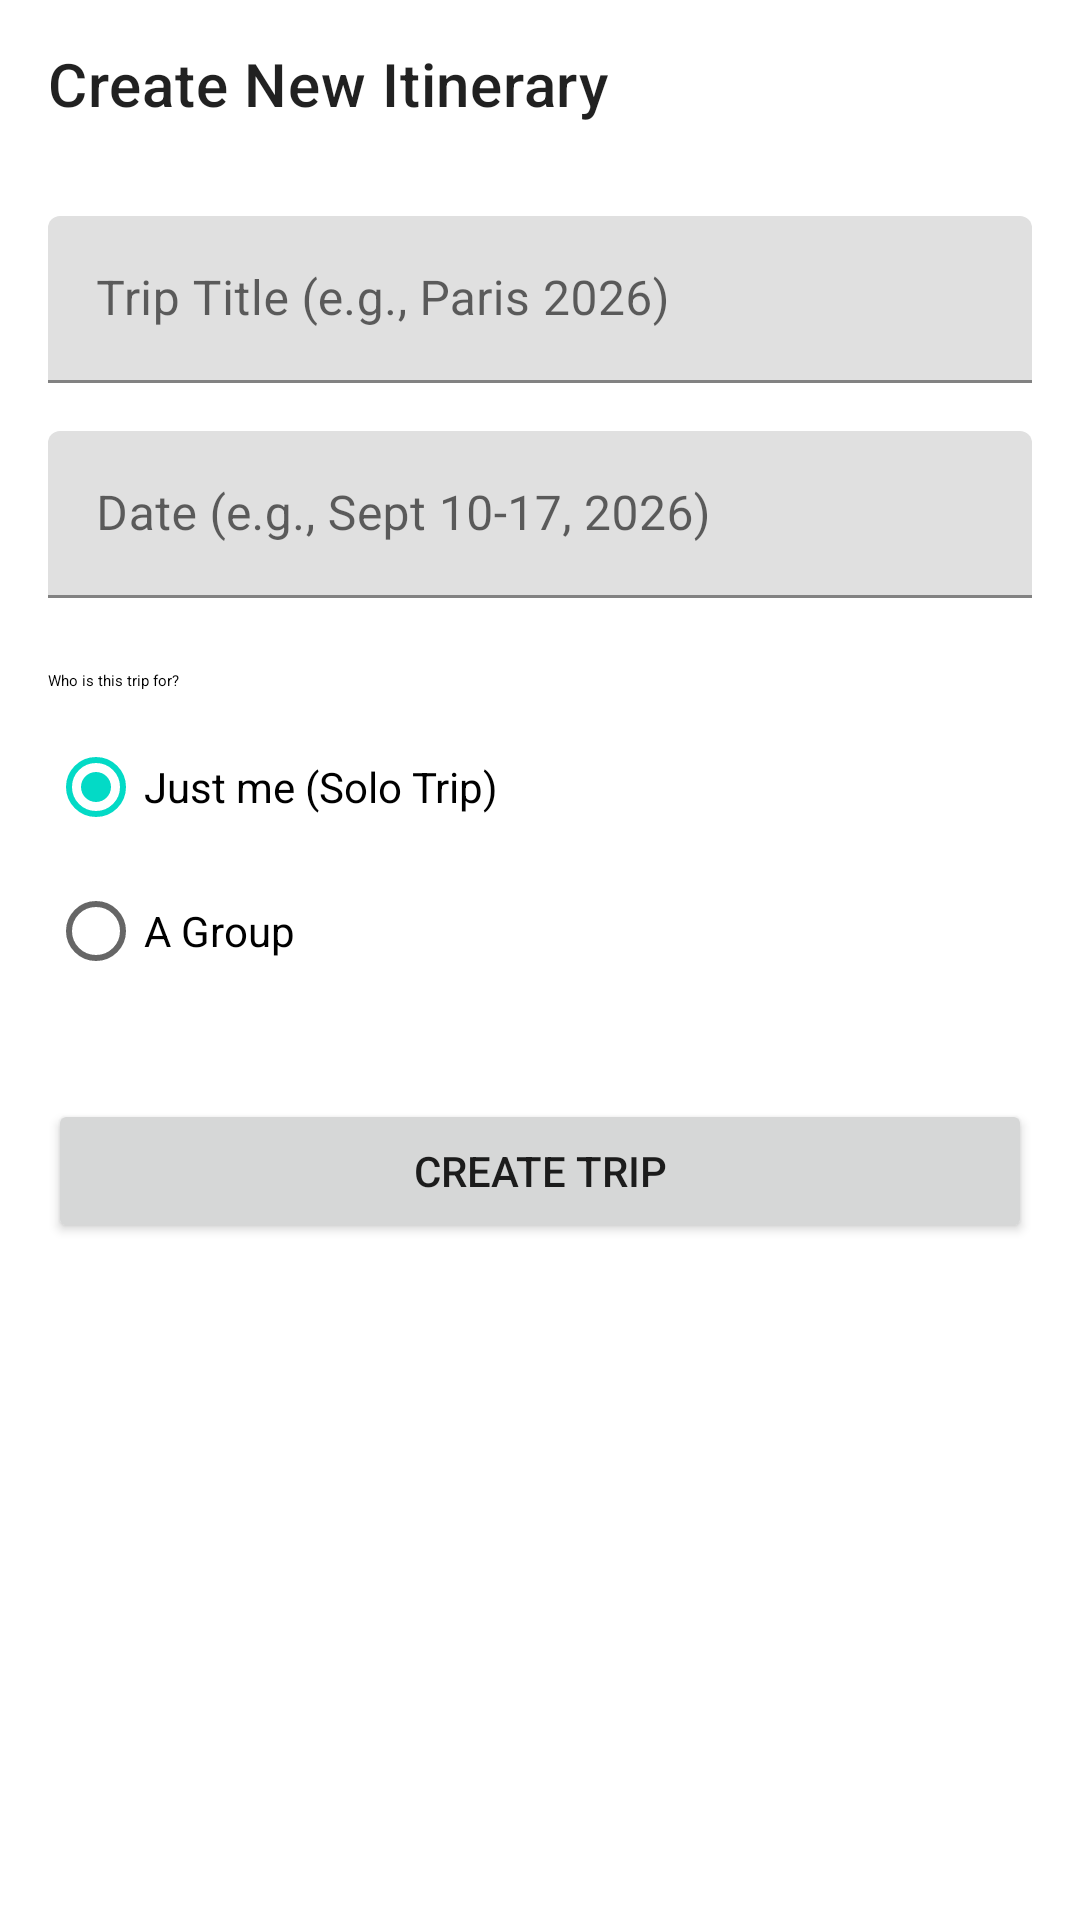

Reconstruct the res/layout file that produces this screen, plus the resources it refers to.
<!-- AndroidManifest.xml: application theme Theme.Blm -->
<!-- res/layout/activity_create_trip.xml -->
<?xml version="1.0" encoding="utf-8"?>
<LinearLayout
    xmlns:android="http://schemas.android.com/apk/res/android"
    xmlns:app="http://schemas.android.com/apk/res-auto"
    xmlns:tools="http://schemas.android.com/tools"
    android:layout_width="match_parent"
    android:layout_height="match_parent"
    android:orientation="vertical"
    tools:context=".ui.create.CreateTripActivity">

    
    <com.google.android.material.appbar.MaterialToolbar
        android:id="@+id/toolbar"
        android:layout_width="match_parent"
        android:layout_height="?attr/actionBarSize"
        app:title="Create New Itinerary"
        app:navigationIcon="@drawable/ic_close" /> 

    
    <LinearLayout
        android:layout_width="match_parent"
        android:layout_height="wrap_content"
        android:orientation="vertical"
        android:padding="16dp">

        
        <com.google.android.material.textfield.TextInputLayout
            android:layout_width="match_parent"
            android:layout_height="wrap_content"
            android:hint="Trip Title (e.g., Paris 2026)">

            <com.google.android.material.textfield.TextInputEditText
                android:id="@+id/etTripTitle"
                android:layout_width="match_parent"
                android:layout_height="wrap_content"
                android:inputType="textCapWords"/>
        </com.google.android.material.textfield.TextInputLayout>

        
        <com.google.android.material.textfield.TextInputLayout
            android:layout_width="match_parent"
            android:layout_height="wrap_content"
            android:layout_marginTop="16dp"
            android:hint="Date (e.g., Sept 10-17, 2026)">

            <com.google.android.material.textfield.TextInputEditText
                android:id="@+id/etTripDate"
                android:layout_width="match_parent"
                android:layout_height="wrap_content"
                android:inputType="text"/>
        </com.google.android.material.textfield.TextInputLayout>

        
        <TextView
            android:layout_width="wrap_content"
            android:layout_height="wrap_content"
            android:layout_marginTop="24dp"
            android:text="Who is this trip for?"
            android:textAppearance="?attr/textAppearanceTitleMedium" />

        <RadioGroup
            android:id="@+id/radioGroupTripType"
            android:layout_width="match_parent"
            android:layout_height="wrap_content"
            android:layout_marginTop="8dp">

            <RadioButton
                android:id="@+id/radioSolo"
                android:layout_width="wrap_content"
                android:layout_height="wrap_content"
                android:text="Just me (Solo Trip)"
                android:checked="true"/>

            <RadioButton
                android:id="@+id/radioGroup"
                android:layout_width="wrap_content"
                android:layout_height="wrap_content"
                android:text="A Group"/>
        </RadioGroup>

        

        
        <Button
            android:id="@+id/btnCreateTrip"
            android:layout_width="match_parent"
            android:layout_height="wrap_content"
            android:layout_marginTop="32dp"
            android:text="Create Trip"
            android:padding="12dp"/>
    </LinearLayout>

</LinearLayout>
<!-- resources referenced by this layout -->
<resources>
  <style name="Theme.Blm" parent="Theme.MaterialComponents.DayNight.NoActionBar">
          
          
      </style>
</resources>
